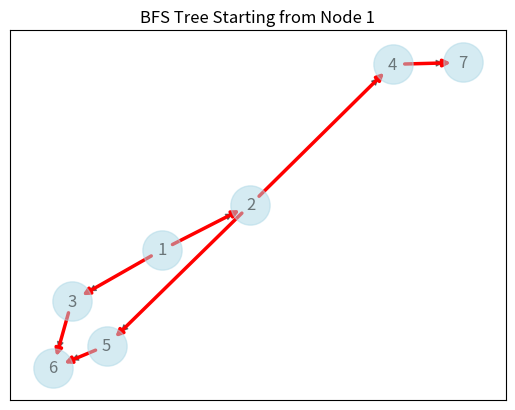

Here is the Python script that generated this plot:
import matplotlib.pyplot as plt
import networkx as nx
from collections import deque

def bfs_edges(G, s):
    """
    Perform a breadth-first search (BFS) on the graph G starting from node s.
    
    Parameters:
        G (networkx.Graph): The input graph.
        s (any): The starting node.
        
    Returns:
        list of tuple: List of edges (arcs) in the BFS tree starting from node s.
    """
    visited = set()  # Set to keep track of visited nodes
    bfs_tree_edges = []  # List to store edges of the BFS tree
    queue = deque([s])  # Initialize the queue with the starting node
    
    while queue:
        current_node = queue.popleft()
        if current_node not in visited:
            visited.add(current_node)
            for neighbor in G.neighbors(current_node):
                if neighbor not in visited:
                    bfs_tree_edges.append((current_node, neighbor))  # Add edge to BFS tree
                    queue.append(neighbor)
    
    return bfs_tree_edges

# Example usage
G = nx.DiGraph()
G.add_edges_from([(1, 2), (1, 3), (2, 4), (2, 5), (3, 6), (5, 6), (4, 7)])

start_node = 1
bfs_tree = bfs_edges(G, start_node)

print(f"BFS tree edges starting from node {start_node}: {bfs_tree}")

bfs_tree_graph = nx.DiGraph(bfs_tree)
pos = nx.spring_layout(G)

# Plot the graph
nx.draw_networkx(G, pos, with_labels=True, node_color="lightblue", node_size=800, alpha=0.5)
nx.draw_networkx_edges(bfs_tree_graph, pos, edge_color="red", width=2.5)

# Correct method to set the title
plt.gca().set_title(f"BFS Tree Starting from Node {start_node}")

plt.show()
